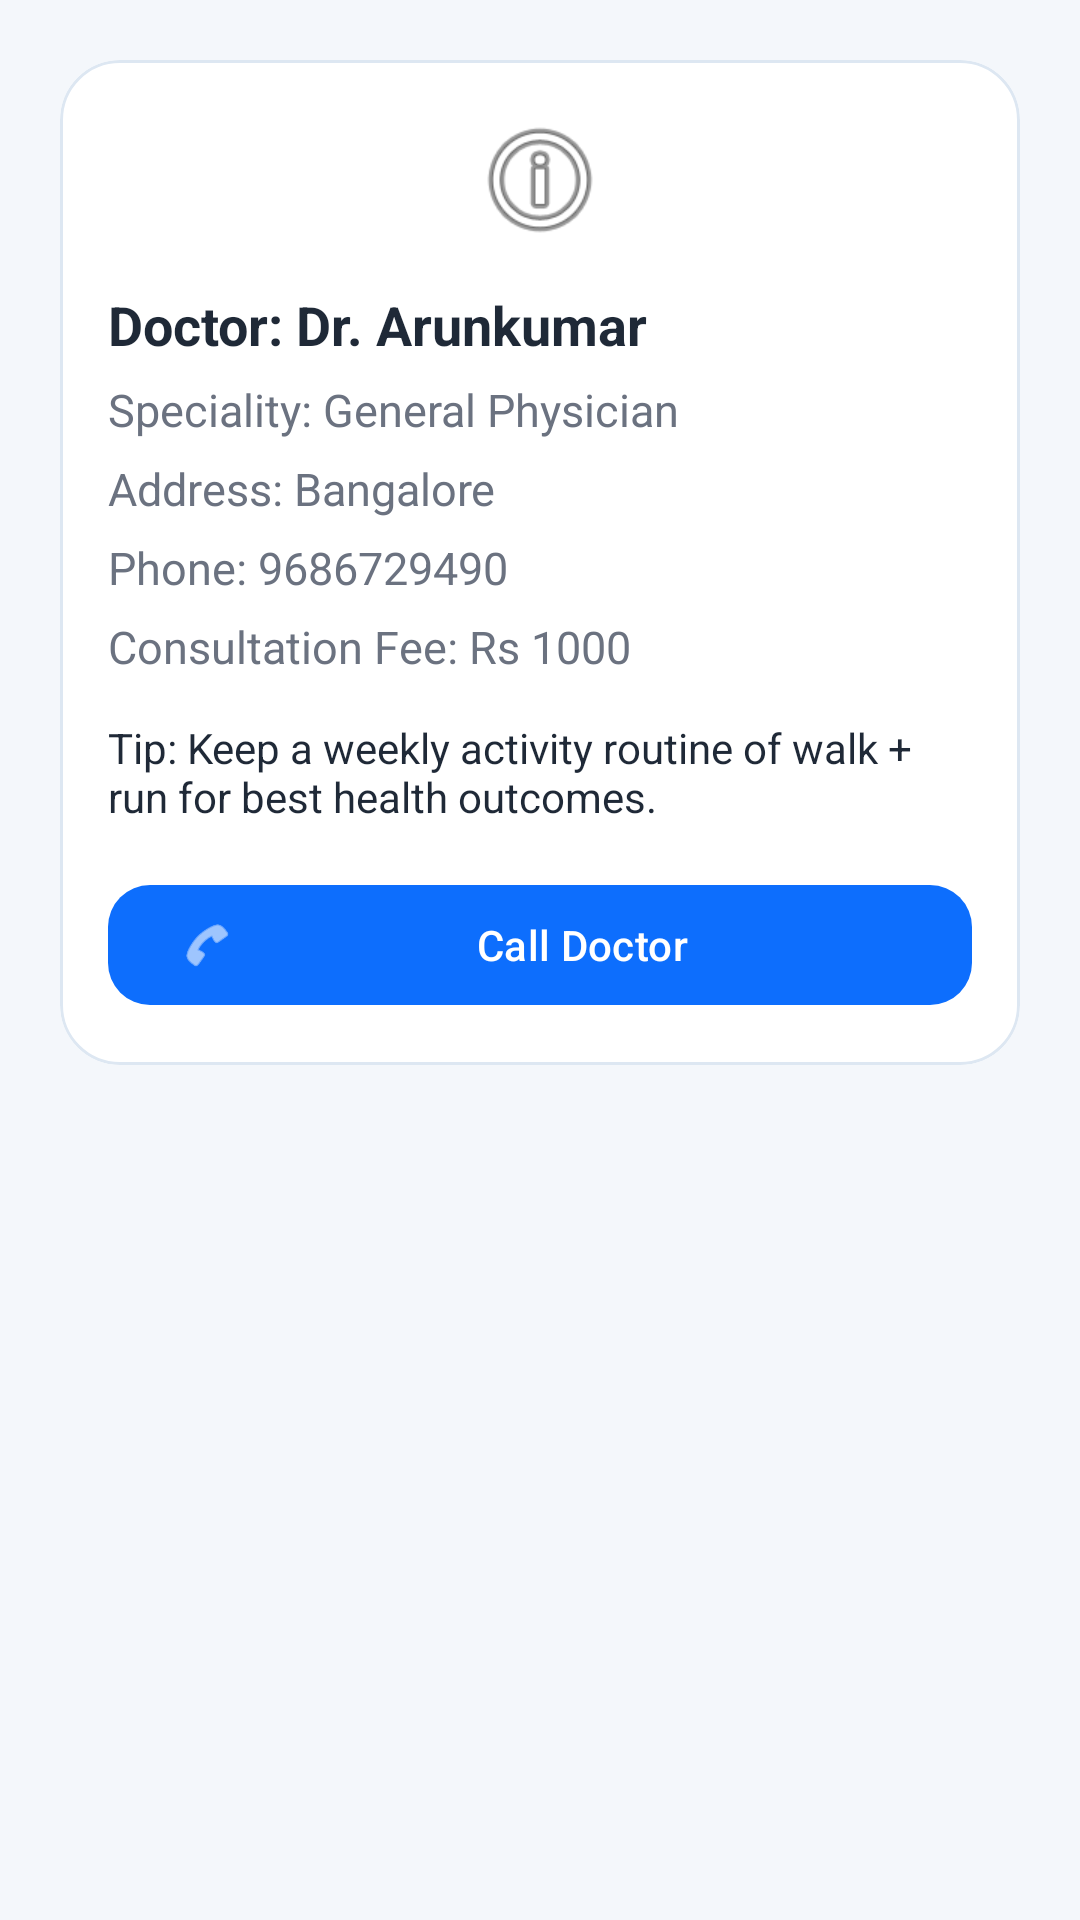

This screen was rendered from an Android layout file. Write that file and the resources it references.
<!-- AndroidManifest.xml: application theme Theme.BMICalculator -->
<!-- res/layout/activity_main2.xml -->
<?xml version="1.0" encoding="utf-8"?>
<ScrollView xmlns:android="http://schemas.android.com/apk/res/android"
    xmlns:app="http://schemas.android.com/apk/res-auto"
    xmlns:tools="http://schemas.android.com/tools"
    android:layout_width="match_parent"
    android:layout_height="match_parent"
    android:background="@drawable/bg_screen_gradient"
    tools:context=".MainActivity2">

    <LinearLayout
        android:id="@+id/main"
        android:layout_width="match_parent"
        android:layout_height="wrap_content"
        android:orientation="vertical"
        android:padding="20dp">

        <com.google.android.material.card.MaterialCardView
            android:layout_width="match_parent"
            android:layout_height="wrap_content"
            android:backgroundTint="@color/surface_card"
            app:cardCornerRadius="20dp"
            app:strokeColor="#DDE7F2"
            app:strokeWidth="1dp">

            <LinearLayout
                android:layout_width="match_parent"
                android:layout_height="wrap_content"
                android:orientation="vertical"
                android:padding="16dp">

                <ImageView
                    android:layout_width="48dp"
                    android:layout_height="48dp"
                    android:layout_gravity="center_horizontal"
                    android:layout_marginBottom="12dp"
                    android:src="@android:drawable/ic_menu_info_details" />

                <TextView
                    android:layout_width="match_parent"
                    android:layout_height="wrap_content"
                    android:text="@string/doctor_name"
                    android:textColor="@color/text_primary"
                    android:textSize="18sp"
                    android:textStyle="bold" />

                <TextView
                    android:layout_width="match_parent"
                    android:layout_height="wrap_content"
                    android:layout_marginTop="6dp"
                    android:text="@string/doctor_speciality"
                    android:textColor="@color/text_secondary"
                    android:textSize="15sp" />

                <TextView
                    android:layout_width="match_parent"
                    android:layout_height="wrap_content"
                    android:layout_marginTop="6dp"
                    android:text="@string/doctor_address"
                    android:textColor="@color/text_secondary"
                    android:textSize="15sp" />

                <TextView
                    android:layout_width="match_parent"
                    android:layout_height="wrap_content"
                    android:layout_marginTop="6dp"
                    android:text="@string/doctor_phone"
                    android:textColor="@color/text_secondary"
                    android:textSize="15sp" />

                <TextView
                    android:layout_width="match_parent"
                    android:layout_height="wrap_content"
                    android:layout_marginTop="6dp"
                    android:text="@string/doctor_fee"
                    android:textColor="@color/text_secondary"
                    android:textSize="15sp" />

                <TextView
                    android:layout_width="match_parent"
                    android:layout_height="wrap_content"
                    android:layout_marginTop="14dp"
                    android:text="@string/doctor_note"
                    android:textColor="@color/text_primary"
                    android:textSize="14sp" />

                <com.google.android.material.button.MaterialButton
                    android:id="@+id/btncall"
                    android:layout_width="match_parent"
                    android:layout_height="wrap_content"
                    android:layout_marginTop="16dp"
                    android:text="@string/call_doctor"
                    app:cornerRadius="14dp"
                    app:icon="@android:drawable/ic_menu_call"
                    app:iconPadding="10dp" />

            </LinearLayout>
        </com.google.android.material.card.MaterialCardView>
    </LinearLayout>

</ScrollView>
<!-- resources referenced by this layout -->
<resources>
  <color name="surface_card">#FFFFFFFF</color>
  <color name="text_primary">#1F2937</color>
  <color name="text_secondary">#6B7280</color>
  <string name="call_doctor">Call Doctor</string>
  <string name="doctor_address">Address: Bangalore</string>
  <string name="doctor_fee">Consultation Fee: Rs 1000</string>
  <string name="doctor_name">Doctor: Dr. Arunkumar</string>
  <string name="doctor_note">Tip: Keep a weekly activity routine of walk + run for best health outcomes.</string>
  <string name="doctor_phone">Phone: 9686729490</string>
  <string name="doctor_speciality">Speciality: General Physician</string>
  <style name="Theme.BMICalculator" parent="Base.Theme.BMICalculator" />
  <style name="Base.Theme.BMICalculator" parent="Theme.Material3.DayNight.NoActionBar">
          <item name="colorPrimary">@color/primary</item>
          <item name="colorOnPrimary">@color/white</item>
          <item name="colorSecondary">@color/secondary</item>
          <item name="android:statusBarColor">@android:color/transparent</item>
          <item name="android:navigationBarColor">@color/surface</item>
          <item name="android:windowLightStatusBar">true</item>
          <item name="android:windowBackground">@color/surface</item>
      </style>
  <color name="primary">#0D6EFD</color>
  <color name="white">#FFFFFFFF</color>
  <color name="secondary">#20C997</color>
  <color name="surface">#F4F7FB</color>
</resources>
